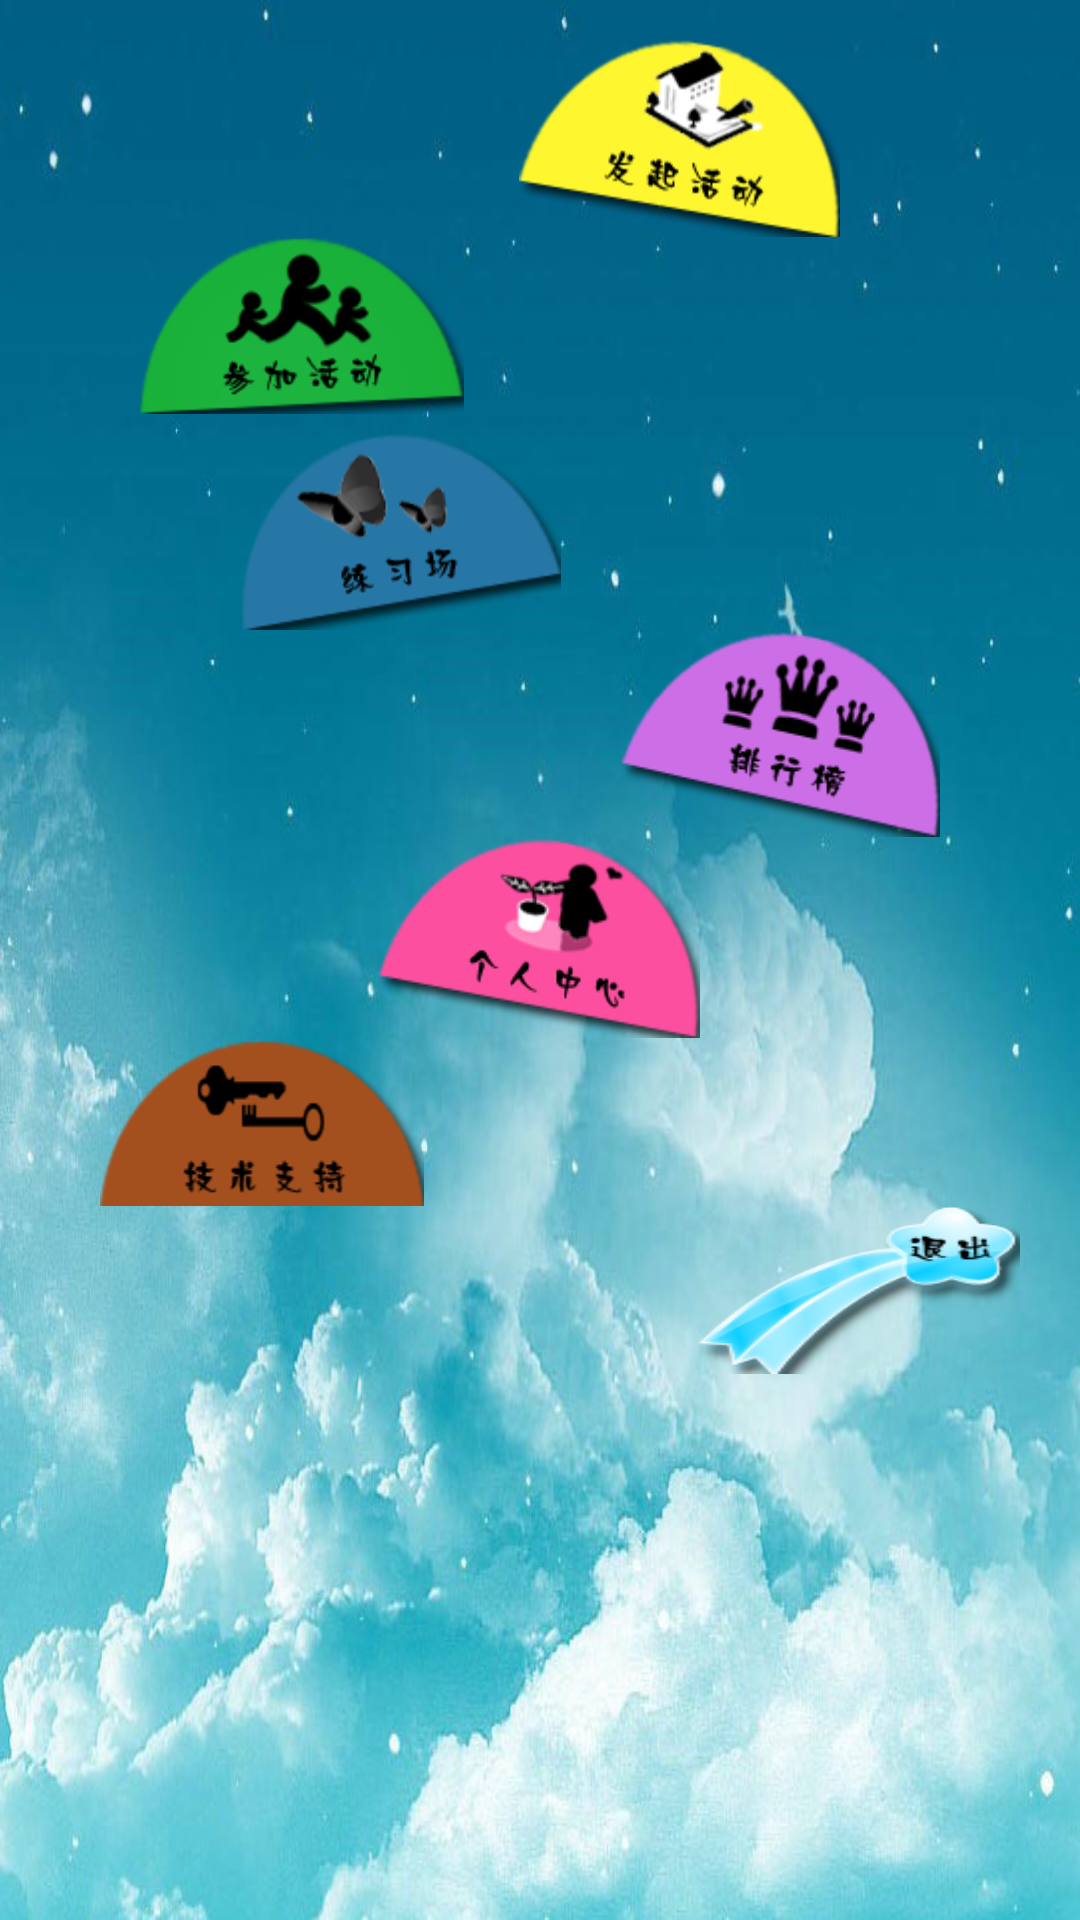

This screen was rendered from an Android layout file. Write that file and the resources it references.
<!-- AndroidManifest.xml: application theme AppTheme -->
<!-- res/layout/main_interface.xml -->
<?xml version="1.0" encoding="utf-8"?>
<ScrollView xmlns:android="http://schemas.android.com/apk/res/android"
    xmlns:tools="http://schemas.android.com/tools"
    android:layout_width="fill_parent"
    android:layout_height="fill_parent"
    android:fillViewport="true"
    android:scrollbars="none"
    android:background="#cccccc"
    tools:context=".MainInterface">
<LinearLayout
    android:layout_width="match_parent"
    android:layout_height="500dp"
    android:background="@drawable/image1"
    android:orientation="vertical" >

	<ImageButton android:id="@+id/Build"
		android:layout_width="107dp"
		android:layout_height="66dp"		   
		android:layout_gravity="right"
		android:layout_marginRight="80dp"
		android:layout_marginTop="13dp"
		android:background="@drawable/build"/>
	<ImageButton android:id="@+id/Join"
		android:layout_width="108dp"
		android:layout_height="59dp"
		android:layout_gravity="left"
		android:layout_marginLeft="46.67dp"
		android:background="@drawable/join"/>
	<ImageButton android:id="@+id/Practise"
		android:layout_width="107dp"
		android:layout_height="66dp"
		android:layout_gravity="left"
		android:layout_marginLeft="80dp"
		android:layout_marginTop="6dp"
		android:background="@drawable/practice"/>
	<ImageButton android:id="@+id/Rank"
		android:layout_width="106dp"
		android:layout_height="69dp"
		android:layout_gravity="right"
		android:layout_marginRight="46.67dp"
		android:background="@drawable/rank"/>
	<ImageButton android:id="@+id/Person"
		android:layout_width="107dp"
		android:layout_height="67dp"
		android:layout_gravity="center"
		android:background="@drawable/personal"/>
	<ImageButton android:id="@+id/Technology"
		android:layout_width="108dp"
		android:layout_height="56dp"
		android:layout_gravity="left"
		android:layout_marginLeft="33.33dp"
		android:background="@drawable/support"/>
	<ImageButton android:id="@+id/Quit"
		android:layout_width="108dp"
		android:layout_height="56dp"
		android:layout_gravity="right"
		android:layout_marginRight="20dp"
		android:background="@drawable/quit"/>
</LinearLayout>
</ScrollView>
<!-- resources referenced by this layout -->
<resources>
  <!-- drawable build (drawable) -->
  <?xml version="1.0" encoding="UTF-8"?>
  <selector xmlns:android="http://schemas.android.com/apk/res/android">
      <item android:state_focused="true" 
          android:state_enabled="true" 
          android:state_pressed="false" 
          android:drawable="@drawable/fqhd" />
      <item android:state_enabled="true" 
          android:state_pressed="true" 
          android:drawable="@drawable/fqhd1" />
      <item android:drawable="@drawable/fqhd" />
  </selector>
  <!-- drawable join (drawable) -->
  <?xml version="1.0" encoding="UTF-8"?>
  <selector xmlns:android="http://schemas.android.com/apk/res/android">
      <item android:state_focused="true" 
          android:state_enabled="true" 
          android:state_pressed="false" 
          android:drawable="@drawable/cjhd" />
      <item android:state_enabled="true" 
          android:state_pressed="true" 
          android:drawable="@drawable/cjhd1" />
      <item android:drawable="@drawable/cjhd" />
  </selector>
  <!-- drawable personal (drawable) -->
  <?xml version="1.0" encoding="UTF-8"?>
  <selector
    xmlns:android="http://schemas.android.com/apk/res/android">
      <item android:state_focused="true" 
          android:state_enabled="true" 
          android:state_pressed="false" 
          android:drawable="@drawable/grzx" />
      <item android:state_enabled="true" 
          android:state_pressed="true" 
          android:drawable="@drawable/grzx1" />    
      <item android:drawable="@drawable/grzx" />
  </selector>
  <!-- drawable practice (drawable) -->
  <?xml version="1.0" encoding="UTF-8"?>
  <selector xmlns:android="http://schemas.android.com/apk/res/android">
      <item android:state_focused="true" 
          android:state_enabled="true" 
          android:state_pressed="false" 
          android:drawable="@drawable/lxc" />
      <item android:state_enabled="true" 
          android:state_pressed="true" 
          android:drawable="@drawable/lxc1" />
      <item android:drawable="@drawable/lxc" />
  </selector>
  <!-- drawable quit (drawable) -->
  <?xml version="1.0" encoding="UTF-8"?>
  <selector xmlns:android="http://schemas.android.com/apk/res/android">
      <item android:state_focused="true" 
          android:state_enabled="true" 
          android:state_pressed="false" 
          android:drawable="@drawable/tc" />
      <item android:state_enabled="true" 
          android:state_pressed="true" 
          android:drawable="@drawable/tc1" />
      <item android:drawable="@drawable/tc" />
  </selector>
  <!-- drawable rank (drawable) -->
  <?xml version="1.0" encoding="UTF-8"?>
  <selector xmlns:android="http://schemas.android.com/apk/res/android">
      <item android:state_focused="true" 
          android:state_enabled="true" 
          android:state_pressed="false" 
          android:drawable="@drawable/phb" />
      <item android:state_enabled="true" 
          android:state_pressed="true" 
          android:drawable="@drawable/phb1" />
      <item android:drawable="@drawable/phb" />
  </selector>
  <!-- drawable support (drawable) -->
  <?xml version="1.0" encoding="UTF-8"?>
  <selector xmlns:android="http://schemas.android.com/apk/res/android">
      <item android:state_focused="true" 
          android:state_enabled="true" 
          android:state_pressed="false" 
          android:drawable="@drawable/jszc" />
      <item android:state_enabled="true" 
          android:state_pressed="true" 
          android:drawable="@drawable/jszc1" />
      <item android:drawable="@drawable/jszc" />
  </selector>
  <style name="AppTheme" parent="AppBaseTheme">
          
      </style>
  <!-- drawable lxc: png bitmap (drawable-hdpi, 11776 bytes) -->
  <!-- drawable tc: png bitmap (drawable-hdpi, 15182 bytes) -->
  <!-- drawable tc1: png bitmap (drawable-hdpi, 9272 bytes) -->
  <!-- drawable phb: png bitmap (drawable-hdpi, 12241 bytes) -->
  <!-- drawable phb1: png bitmap (drawable-hdpi, 14190 bytes) -->
  <!-- drawable jszc: png bitmap (drawable-hdpi, 8972 bytes) -->
  <style name="AppBaseTheme" parent="android:Theme.Light">
          
      </style>
</resources>
